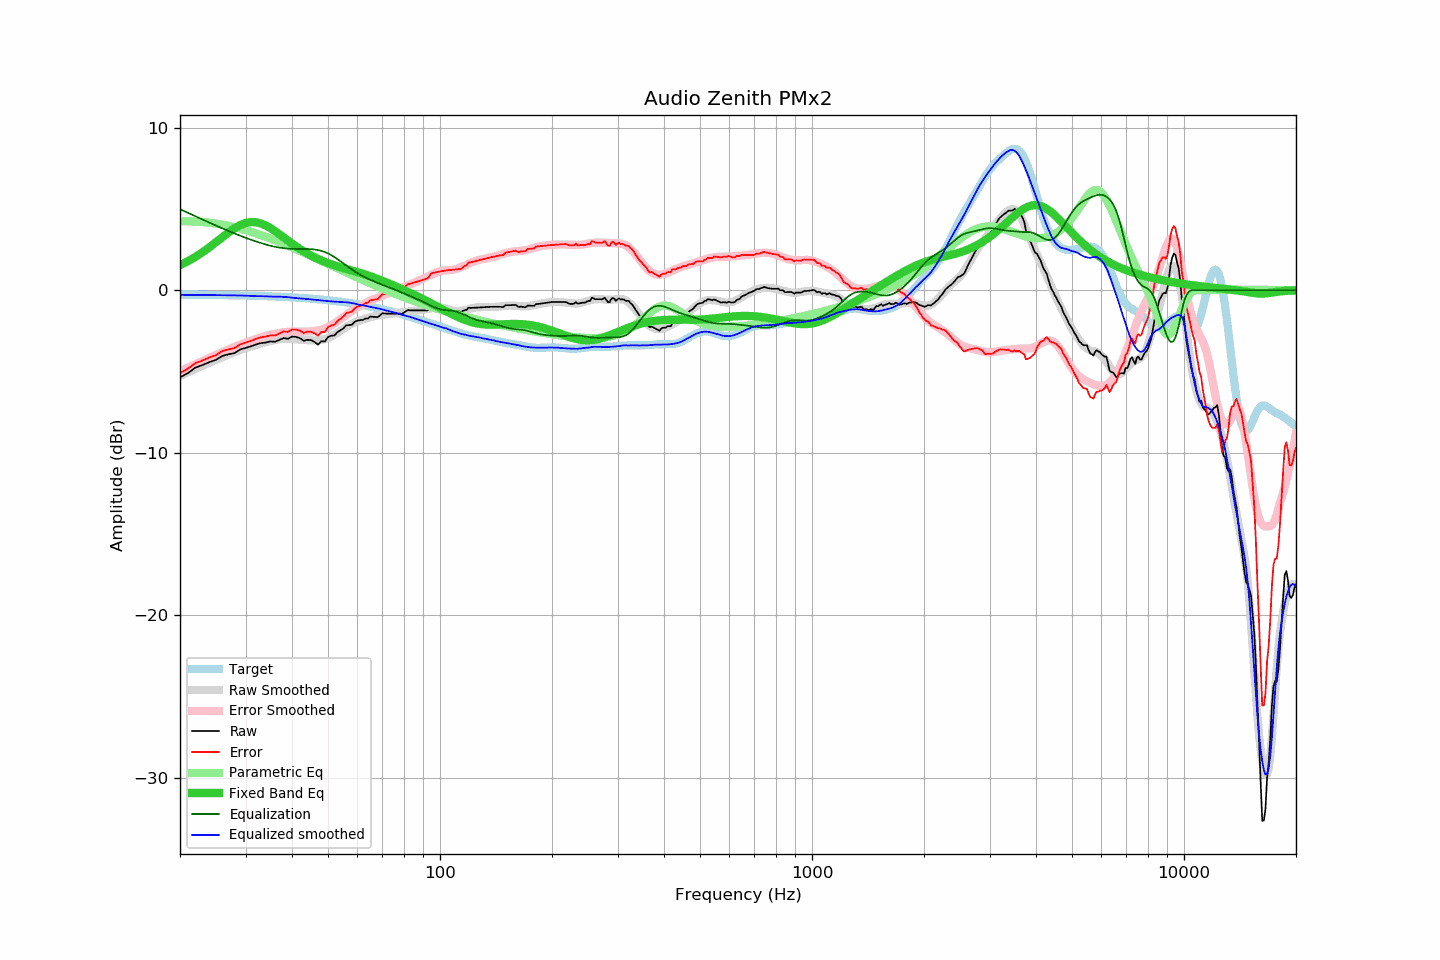

Source data for this figure (header and first rows):
frequency, raw, error, smoothed, error_smoothed, equalization, parametric_eq, equalized_raw, equalized_smoothed, target
20, -5.36, -5.09, -5.27, -4.99, 4.99, 1.54, -0.37, -0.28, -0.27
21, -5.10, -4.83, -5.05, -4.76, 4.76, 1.78, -0.34, -0.28, -0.27
22, -4.76, -4.48, -4.84, -4.55, 4.55, 2.05, -0.21, -0.29, -0.27
23, -4.60, -4.32, -4.64, -4.35, 4.35, 2.34, -0.25, -0.29, -0.28
24, -4.42, -4.13, -4.45, -4.16, 4.16, 2.64, -0.26, -0.29, -0.28
25, -4.28, -3.99, -4.27, -3.98, 3.98, 2.96, -0.30, -0.30, -0.29
26, -4.04, -3.74, -4.11, -3.80, 3.80, 3.26, -0.23, -0.30, -0.30
27, -3.94, -3.63, -3.95, -3.64, 3.64, 3.55, -0.29, -0.31, -0.30
28, -3.87, -3.56, -3.81, -3.49, 3.49, 3.80, -0.37, -0.32, -0.31
29, -3.65, -3.33, -3.68, -3.35, 3.35, 4.00, -0.29, -0.32, -0.32
30, -3.55, -3.22, -3.56, -3.23, 3.23, 4.13, -0.32, -0.33, -0.33
31, -3.45, -3.11, -3.46, -3.11, 3.11, 4.19, -0.34, -0.35, -0.33
32, -3.34, -2.99, -3.37, -3.00, 3.00, 4.18, -0.34, -0.36, -0.34
33, -3.25, -2.90, -3.27, -2.90, 2.90, 4.11, -0.34, -0.36, -0.35
34, -3.22, -2.86, -3.19, -2.81, 2.81, 3.98, -0.40, -0.37, -0.36
35, -3.15, -2.77, -3.12, -2.74, 2.74, 3.82, -0.41, -0.39, -0.37
36, -3.17, -2.78, -3.07, -2.67, 2.67, 3.64, -0.50, -0.39, -0.38
37, -3.05, -2.65, -3.01, -2.62, 2.62, 3.44, -0.43, -0.39, -0.40
38, -2.94, -2.53, -2.99, -2.59, 2.59, 3.25, -0.35, -0.41, -0.41
39, -2.99, -2.57, -2.99, -2.56, 2.56, 3.06, -0.43, -0.43, -0.42
40, -2.85, -2.41, -3.00, -2.55, 2.55, 2.87, -0.30, -0.46, -0.44
41, -2.87, -2.42, -3.02, -2.54, 2.54, 2.70, -0.33, -0.48, -0.45
42, -2.95, -2.48, -3.04, -2.54, 2.54, 2.54, -0.41, -0.50, -0.47
43, -3.11, -2.63, -3.06, -2.54, 2.54, 2.39, -0.57, -0.52, -0.48
44, -3.05, -2.55, -3.08, -2.54, 2.54, 2.26, -0.51, -0.54, -0.50
45, -3.07, -2.55, -3.09, -2.53, 2.53, 2.13, -0.54, -0.56, -0.51
46, -3.18, -2.65, -3.09, -2.50, 2.50, 2.02, -0.67, -0.59, -0.53
47, -3.35, -2.80, -3.08, -2.47, 2.47, 1.92, -0.88, -0.61, -0.55
48, -3.13, -2.56, -3.05, -2.42, 2.42, 1.83, -0.71, -0.63, -0.57
49, -3.16, -2.57, -3.00, -2.35, 2.35, 1.74, -0.81, -0.65, -0.59
50, -2.88, -2.27, -2.94, -2.27, 2.27, 1.67, -0.61, -0.67, -0.61
51, -2.80, -2.16, -2.84, -2.16, 2.16, 1.60, -0.64, -0.68, -0.63
52, -2.78, -2.12, -2.73, -2.04, 2.04, 1.53, -0.73, -0.69, -0.66
53, -2.58, -1.90, -2.62, -1.92, 1.92, 1.47, -0.66, -0.70, -0.68
54, -2.46, -1.76, -2.50, -1.78, 1.78, 1.42, -0.68, -0.72, -0.70
55, -2.35, -1.62, -2.38, -1.65, 1.65, 1.36, -0.70, -0.73, -0.73
56, -2.15, -1.40, -2.26, -1.52, 1.52, 1.31, -0.63, -0.74, -0.75
57, -2.15, -1.37, -2.15, -1.39, 1.39, 1.26, -0.76, -0.76, -0.78
58, -2.11, -1.30, -2.06, -1.27, 1.27, 1.21, -0.84, -0.79, -0.80
59, -1.94, -1.11, -1.98, -1.16, 1.16, 1.16, -0.78, -0.82, -0.83
60, -1.87, -1.01, -1.92, -1.05, 1.05, 1.11, -0.82, -0.87, -0.86
61, -1.84, -0.95, -1.86, -0.96, 0.96, 1.06, -0.88, -0.90, -0.89
62, -1.83, -0.91, -1.80, -0.87, 0.87, 1.01, -0.96, -0.92, -0.92
63, -1.74, -0.79, -1.75, -0.79, 0.79, 0.96, -0.95, -0.96, -0.95
64, -1.74, -0.76, -1.70, -0.71, 0.71, 0.91, -1.02, -0.99, -0.98
65, -1.62, -0.61, -1.66, -0.64, 0.64, 0.86, -0.98, -1.02, -1.01
66, -1.64, -0.60, -1.62, -0.57, 0.57, 0.80, -1.06, -1.05, -1.04
67, -1.64, -0.57, -1.58, -0.51, 0.51, 0.75, -1.13, -1.08, -1.07
68, -1.66, -0.55, -1.55, -0.45, 0.45, 0.69, -1.21, -1.11, -1.10
69, -1.54, -0.40, -1.53, -0.39, 0.39, 0.64, -1.15, -1.14, -1.14
70, -1.42, -0.25, -1.51, -0.33, 0.33, 0.58, -1.09, -1.18, -1.17
71, -1.43, -0.23, -1.49, -0.27, 0.27, 0.52, -1.15, -1.22, -1.20
72, -1.44, -0.20, -1.48, -0.22, 0.22, 0.47, -1.22, -1.26, -1.24
73, -1.44, -0.17, -1.47, -0.17, 0.17, 0.41, -1.27, -1.29, -1.27
74, -1.44, -0.13, -1.45, -0.12, 0.12, 0.35, -1.32, -1.33, -1.31
75, -1.44, -0.10, -1.43, -0.07, 0.07, 0.29, -1.37, -1.36, -1.34
76, -1.44, -0.06, -1.41, -0.02, 0.02, 0.24, -1.42, -1.39, -1.38
77, -1.44, -0.03, -1.39, 0.04, -0.04, 0.18, -1.48, -1.43, -1.41
78, -1.44, 0.01, -1.37, 0.09, -0.09, 0.12, -1.53, -1.46, -1.45
79, -1.46, 0.03, -1.36, 0.14, -0.14, 0.07, -1.60, -1.51, -1.48
... 553 more rows
